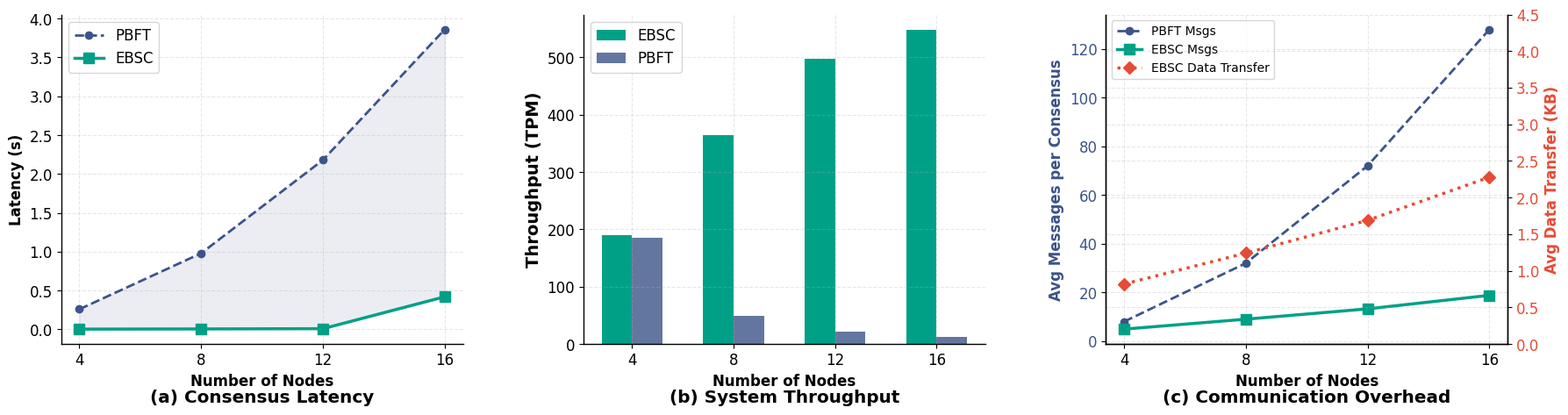

This chart was generated by the following Python code:
import matplotlib.pyplot as plt
import numpy as np

# === 1. Nature 顶刊级全局风格设置 ===
plt.rcParams['font.family'] = 'serif'
plt.rcParams['font.serif'] = ['Times New Roman']
plt.rcParams['font.size'] = 12
plt.rcParams['axes.linewidth'] = 1.0  # 全局边框线宽 1.0
plt.rcParams['axes.grid'] = True
plt.rcParams['grid.alpha'] = 0.3
plt.rcParams['grid.linestyle'] = '--'
plt.rcParams['figure.dpi'] = 300

def plot_scalability_final_black_spines():
    # === 2. 数据准备 ===
    N = np.array([4, 8, 12, 16])
    
    # EBSC 真实数据
    ebsc_latency = np.array([0.0039, 0.0064, 0.0093, 0.42])
    ebsc_throughput_tpm = np.array([3.154, 6.062, 8.29, 9.12]) * 60
    ebsc_msg_count = np.array([4.92, 9.00, 13.24, 18.8])
    
    # EBSC 真实传输量 (KB/Consensus)
    total_kb = np.array([465.49, 1355.77, 2521.32, 3741.8])
    total_consensus = np.array([3.154, 6.062, 8.29, 9.12]) * 180
    ebsc_data_transfer = total_kb / total_consensus 

    # PBFT 理论数据
    pbft_latency = 0.015 * (N**2) + 0.02
    pbft_throughput_tpm = (1 / pbft_latency) * 60 * 0.8
    pbft_msg_count = 0.5 * (N**2)

    # === 3. 创建画布 ===
    fig, (ax1, ax2, ax3) = plt.subplots(1, 3, figsize=(18, 5))
    
    # 配色
    c_ebsc = '#00A087'  # Teal
    c_pbft = '#3C5488'  # Dark Blue
    c_data = '#E64B35'  # Red (Data Transfer)

    # ==========================================
    # 子图 (a): Latency
    # ==========================================
    ax1.plot(N, pbft_latency, 'o--', color=c_pbft, lw=2, label='PBFT')
    ax1.plot(N, ebsc_latency, 's-', color=c_ebsc, lw=2.5, markersize=8, label='EBSC')
    ax1.fill_between(N, ebsc_latency, pbft_latency, color=c_pbft, alpha=0.1)
    ax1.set_xlabel('Number of Nodes', fontweight='bold')
    ax1.set_ylabel('Latency (s)', fontweight='bold')
    ax1.set_title('(a) Consensus Latency', fontweight='bold', y=-0.2)
    ax1.set_xticks(N)
    #ax1.legend(frameon=False)
    ax1.legend(frameon=True, facecolor='white')
    
    ax1.spines['top'].set_visible(False)
    ax1.spines['right'].set_visible(False)

    # ==========================================
    # 子图 (b): Throughput
    # ==========================================
    width = 1.2
    ax2.bar(N - width/2, ebsc_throughput_tpm, width, color=c_ebsc, label='EBSC')
    ax2.bar(N + width/2, pbft_throughput_tpm, width, color=c_pbft, alpha=0.8, label='PBFT')
    ax2.set_xlabel('Number of Nodes', fontweight='bold',fontsize=12)
    ax2.set_ylabel('Throughput (TPM)', fontweight='bold',fontsize=14)
    ax2.set_title('(b) System Throughput', fontweight='bold', y=-0.2)
    ax2.set_xticks(N)
    #ax2.legend(frameon=False)
    ax2.legend(frameon=True, facecolor='white')

    
    ax2.spines['top'].set_visible(False)
    ax2.spines['right'].set_visible(False)

    # ==========================================
    # 子图 (c): Overhead (修正：黑色边框)
    # ==========================================
    # 左轴: 消息数
    l1, = ax3.plot(N, pbft_msg_count, 'o--', color=c_pbft, lw=2, label='PBFT Msgs')
    l2, = ax3.plot(N, ebsc_msg_count, 's-', color=c_ebsc, lw=2.5, markersize=8, label='EBSC Msgs')
    ax3.set_xlabel('Number of Nodes', fontweight='bold')
    # Y轴标题保留颜色，方便区分
    ax3.set_ylabel('Avg Messages per Consensus', fontweight='bold', color=c_pbft)
    ax3.tick_params(axis='y', labelcolor=c_pbft)
    ax3.set_xticks(N)
    
    # 右轴: 数据传输量
    ax3_r = ax3.twinx()
    l3, = ax3_r.plot(N, ebsc_data_transfer, 'D:', color=c_data, lw=2.5, markersize=7, 
                     label='EBSC Data Transfer')
    
    ax3_r.set_ylabel('Avg Data Transfer (KB)', fontweight='bold', color=c_data)
    ax3_r.tick_params(axis='y', labelcolor=c_data)
    ax3_r.set_ylim(0, 4.5)

    # --- 关键修正：边框设置 ---
    # 1. 移除顶部
    ax3.spines['top'].set_visible(False)
    ax3_r.spines['top'].set_visible(False)
    
    # 2. 确保右边框可见，但设为【黑色】且不加粗
    ax3_r.spines['right'].set_visible(True)
    ax3_r.spines['right'].set_color('black') 
    # ax3_r.spines['right'].set_linewidth(1.0) # 默认就是1.0，与全局一致

    # 3. 左边框也保持默认黑色
    ax3.spines['left'].set_color('black')

    # 合并图例
    lines = [l1, l2, l3]
    labels = [l.get_label() for l in lines]
    #ax3.legend(lines, labels, frameon=False, loc='upper left', fontsize=10)
    ax3.legend(lines, labels, frameon=True, facecolor='white', loc='upper left', fontsize=10)

    
    ax3.set_title('(c) Communication Overhead', fontweight='bold', y=-0.2)

    # === 保存 ===
    plt.tight_layout()
    plt.subplots_adjust(bottom=0.2, wspace=0.3)
    
    plt.savefig('Figure_6_2_Scalability.pdf', bbox_inches='tight')
    plt.savefig('Figure_6_2_Scalability.png', dpi=600, bbox_inches='tight')
    print("✅ Figure 6.2 已生成")

if __name__ == "__main__":
    plot_scalability_final_black_spines()
